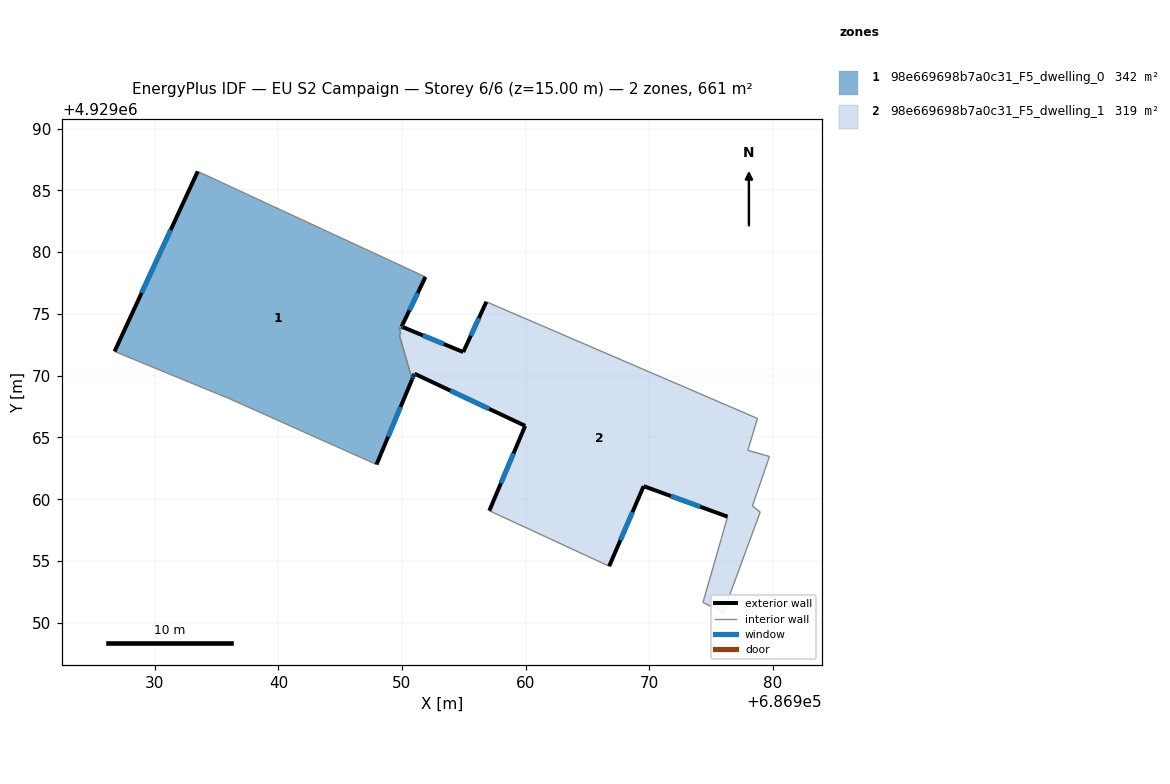
=== STOREY PLAN SPEC (per zone: floor XY polygon, exterior-wall plan segments, windows/doors) ===
zone 1: 98e669698b7a0c31_F5_dwelling_0  (341.7 m²)
  floor: (686947.94, 4929062.81) (686950.82, 4929069.71) (686950.81, 4929069.76) (686949.79, 4929073.25) (686949.89, 4929073.45) (686949.76, 4929073.89) (686950.04, 4929073.78) (686950.11, 4929073.91) (686949.97, 4929073.97) (686951.90, 4929077.99) (686933.47, 4929086.53) (686926.74, 4929071.96) (686936.12, 4929068.10)
  exterior wall: (686950.82, 4929069.71) – (686947.94, 4929062.81)  [7.5 m]
    window: (686949.89, 4929067.47) – (686948.88, 4929065.05)  [2.7 m²]
  exterior wall: (686926.74, 4929071.96) – (686933.47, 4929086.53)  [16.0 m]
    window: (686928.93, 4929076.70) – (686931.28, 4929081.79)  [5.9 m²]
  exterior wall: (686951.90, 4929077.99) – (686949.97, 4929073.97)  [4.5 m]
    window: (686951.27, 4929076.68) – (686950.60, 4929075.28)  [1.6 m²]
  exterior wall: (686949.97, 4929073.97) – (686950.11, 4929073.91)  [0.2 m]
    window: (686950.02, 4929073.95) – (686950.06, 4929073.93)  [0.1 m²]
  interior walls: 9
zone 2: 98e669698b7a0c31_F5_dwelling_1  (319.4 m²)
  floor: (686976.01, 4929050.85) (686978.99, 4929058.96) (686978.36, 4929059.46) (686979.74, 4929063.46) (686977.99, 4929063.96) (686978.77, 4929066.54) (686956.83, 4929075.98) (686954.96, 4929071.91) (686950.11, 4929073.91) (686950.04, 4929073.78) (686949.76, 4929073.89) (686949.89, 4929073.45) (686949.79, 4929073.25) (686950.82, 4929069.71) (686950.84, 4929069.74) (686950.95, 4929070.01) (686950.95, 4929070.02) (686951.01, 4929070.16) (686959.97, 4929065.94) (686957.07, 4929059.07) (686966.77, 4929054.58) (686969.56, 4929061.06) (686976.35, 4929058.59) (686975.85, 4929056.83) (686974.36, 4929051.64)
  exterior wall: (686950.11, 4929073.91) – (686954.96, 4929071.91)  [5.2 m]
    window: (686951.69, 4929073.26) – (686953.38, 4929072.56)  [1.9 m²]
  exterior wall: (686954.96, 4929071.91) – (686956.83, 4929075.98)  [4.5 m]
    window: (686955.57, 4929073.23) – (686956.22, 4929074.66)  [1.6 m²]
  exterior wall: (686976.35, 4929058.59) – (686969.56, 4929061.06)  [7.2 m]
    window: (686974.14, 4929059.39) – (686971.77, 4929060.26)  [2.6 m²]
  exterior wall: (686969.56, 4929061.06) – (686966.77, 4929054.58)  [7.1 m]
    window: (686968.65, 4929058.95) – (686967.68, 4929056.69)  [2.6 m²]
  exterior wall: (686957.07, 4929059.07) – (686959.97, 4929065.94)  [7.5 m]
    window: (686958.01, 4929061.30) – (686959.03, 4929063.71)  [2.7 m²]
  exterior wall: (686959.97, 4929065.94) – (686951.01, 4929070.16)  [9.9 m]
    window: (686957.06, 4929067.31) – (686953.92, 4929068.79)  [3.6 m²]
  exterior wall: (686951.01, 4929070.16) – (686950.95, 4929070.02)  [0.2 m]
    window: (686950.99, 4929070.11) – (686950.97, 4929070.07)  [0.1 m²]
  exterior wall: (686950.95, 4929070.02) – (686950.95, 4929070.01)  [0.0 m]
  exterior wall: (686950.95, 4929070.01) – (686950.84, 4929069.74)  [0.3 m]
    window: (686950.91, 4929069.92) – (686950.87, 4929069.83)  [0.1 m²]
  exterior wall: (686950.84, 4929069.74) – (686950.82, 4929069.71)  [0.0 m]
  interior walls: 16

=== DERIVED (storey summary) ===
Building: EU S2 Campaign
Storey: 6 of 6  (floor level z = 15.00 m)
Storey gross floor area: 661.1 m²
Zones on this storey: 2
  - 98e669698b7a0c31_F5_dwelling_0: floor 341.7 m²; exterior wall 28.1 m (84.4 m²); 4 window(s) 10.3 m²; WWR 12.2%
  - 98e669698b7a0c31_F5_dwelling_1: floor 319.4 m²; exterior wall 41.9 m (125.6 m²); 8 window(s) 15.3 m²; WWR 12.2%
Zone adjacency (shared interzone walls):
  - 98e669698b7a0c31_F5_dwelling_0 ↔ 98e669698b7a0c31_F5_dwelling_1